Labelled photos from "Image-classification", an image-classification folder in mskcsetce/Image-classification. The possible labels are: hydrangea, nature.

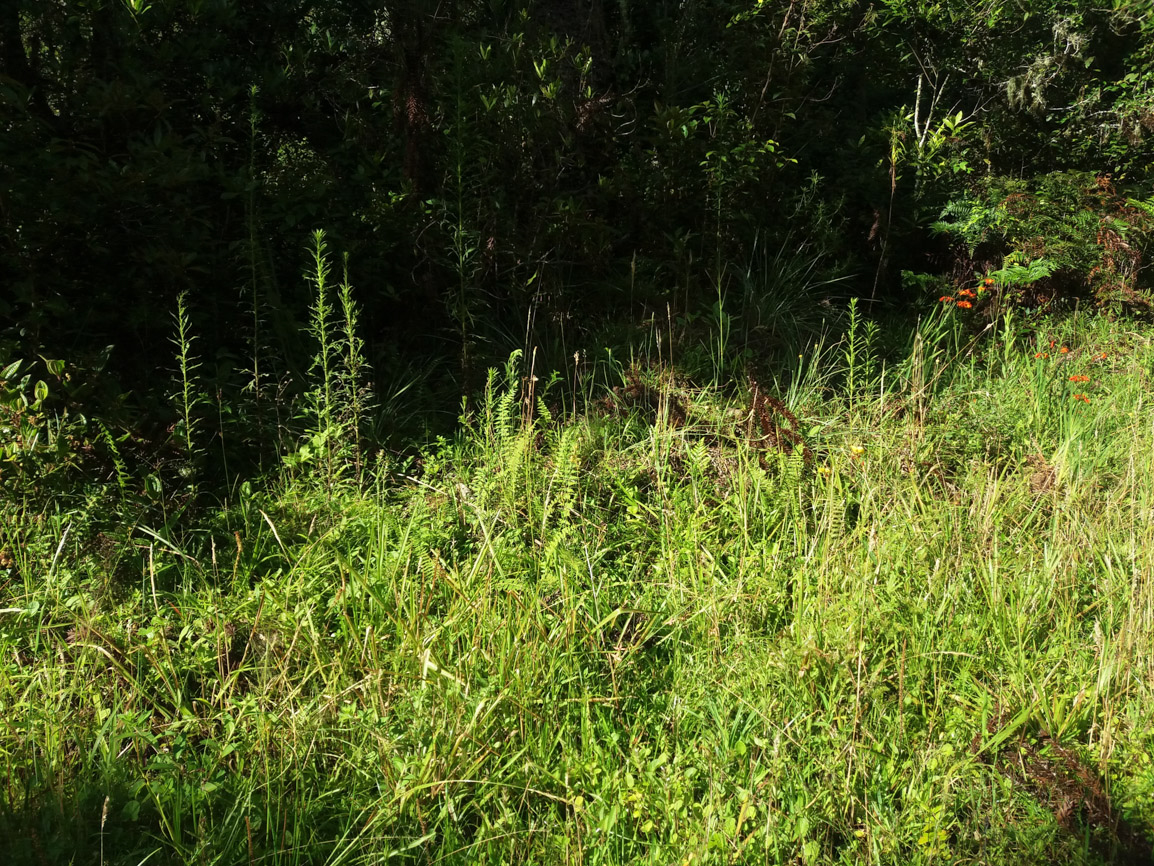
Label: nature

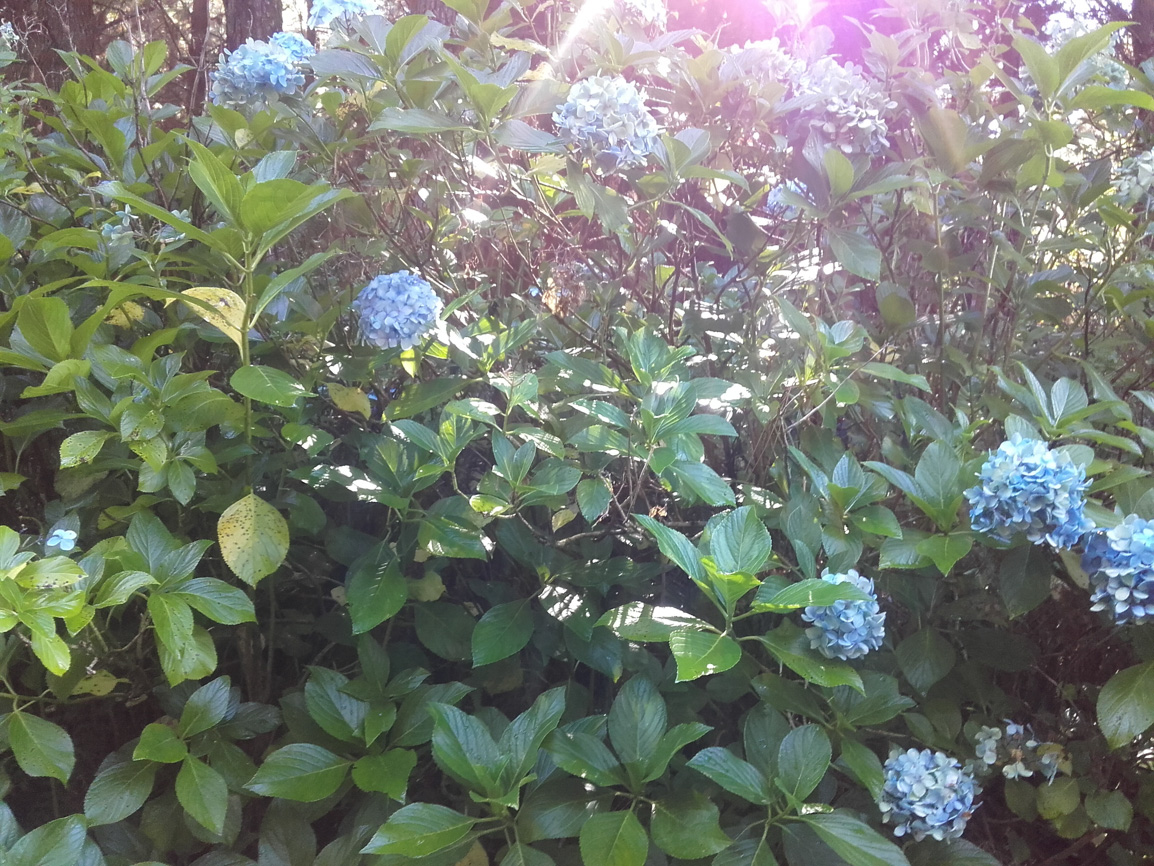
Label: hydrangea

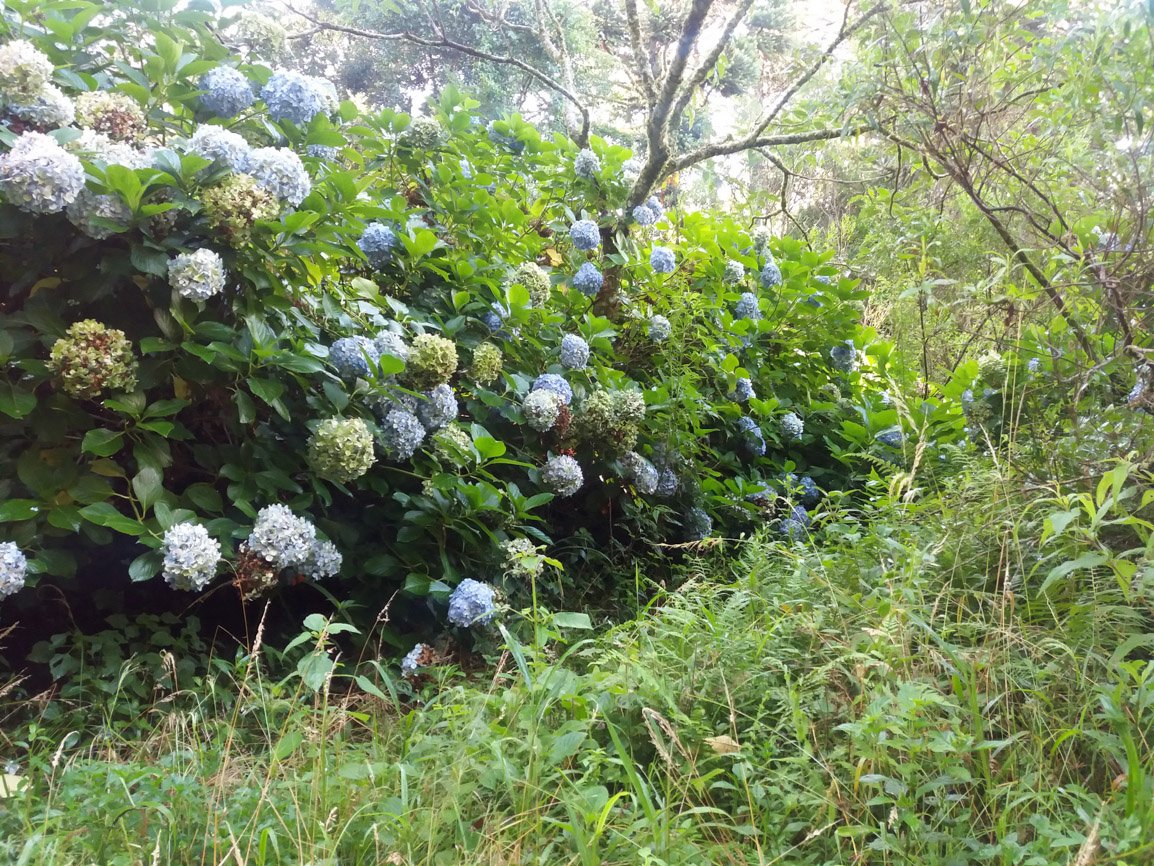
Label: hydrangea

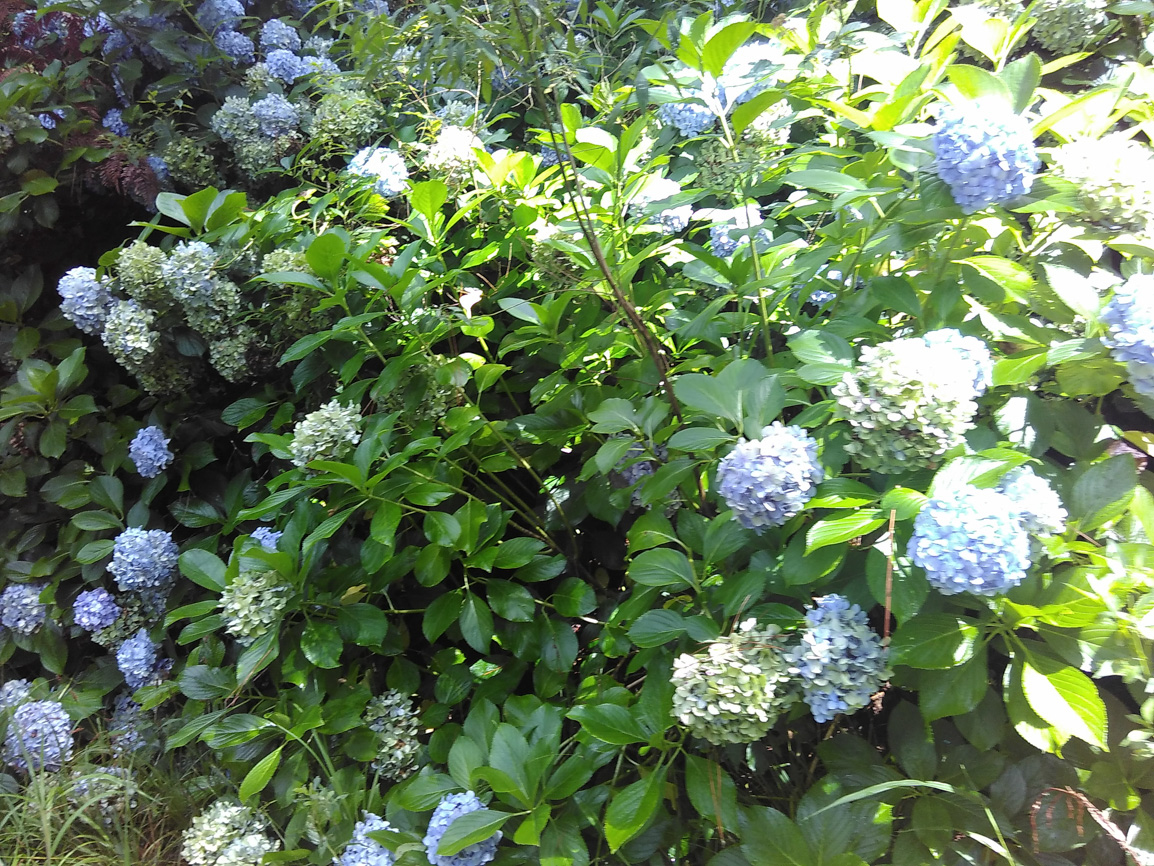
Label: hydrangea

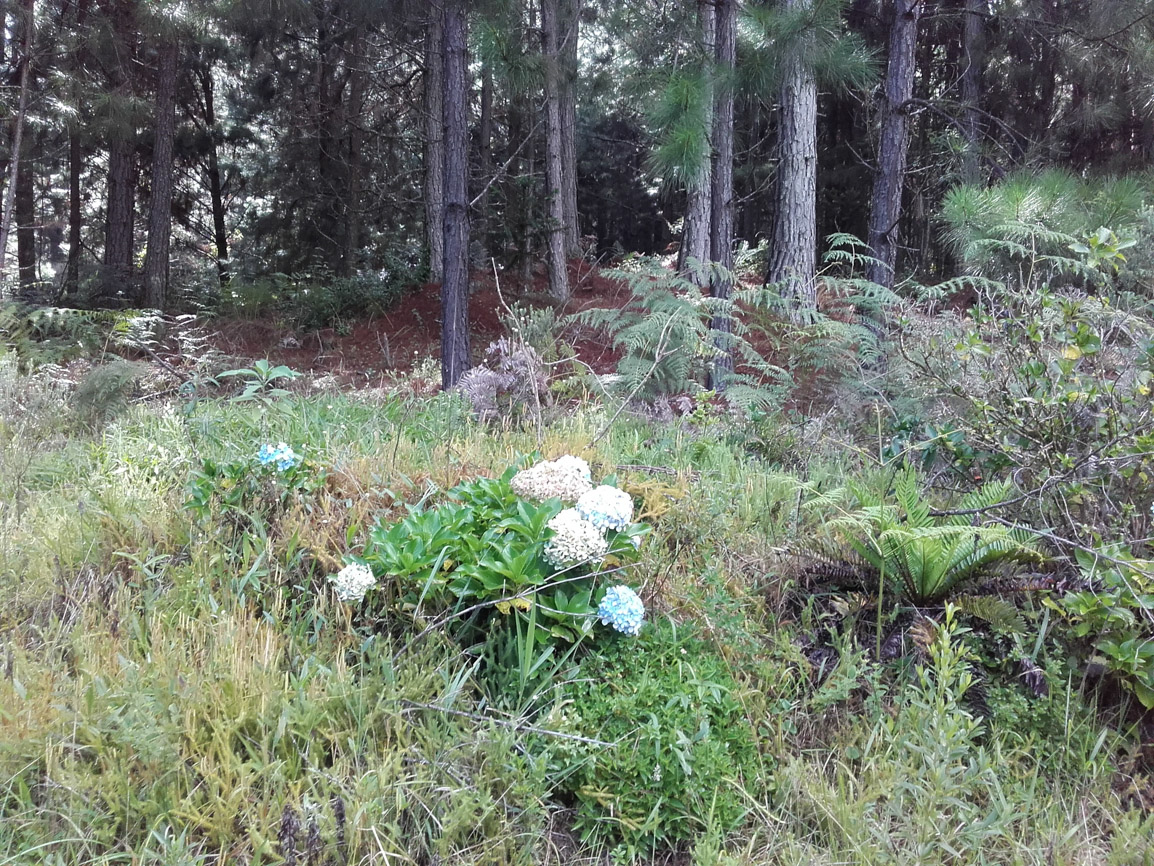
Label: hydrangea

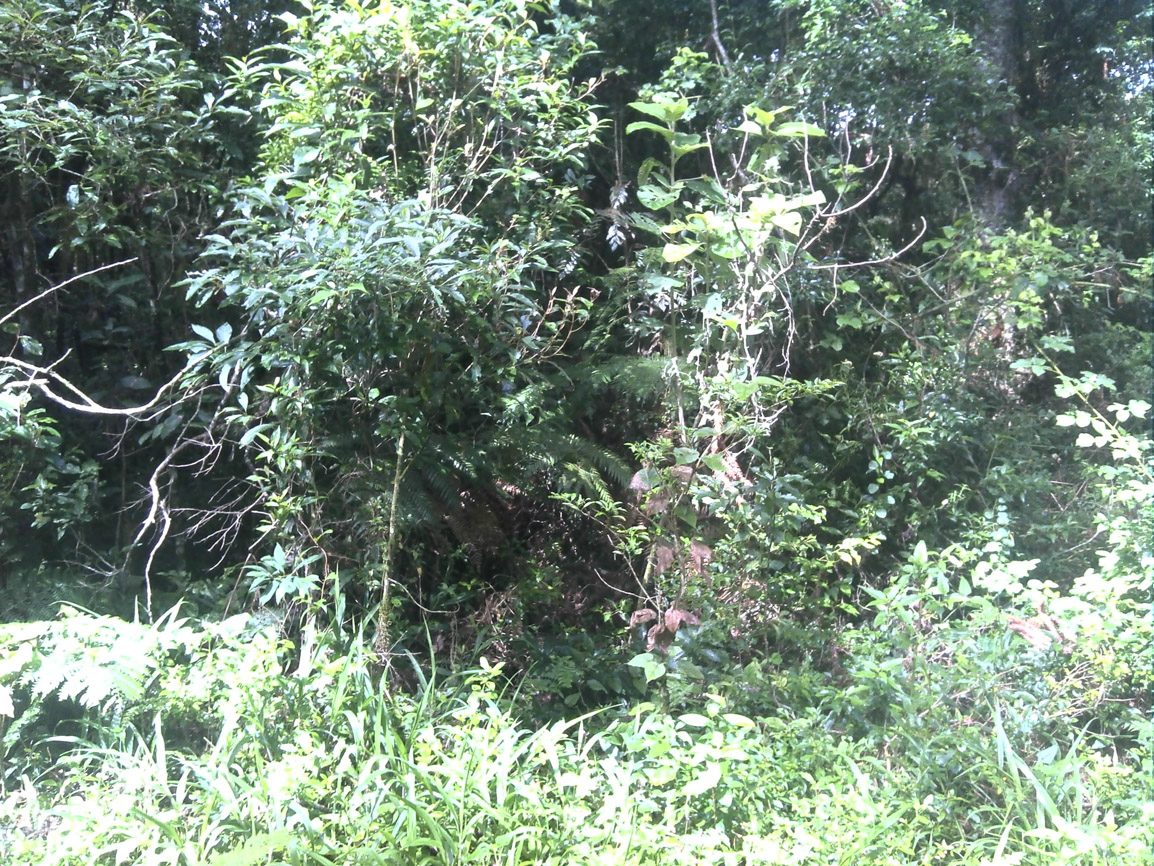
Label: nature
